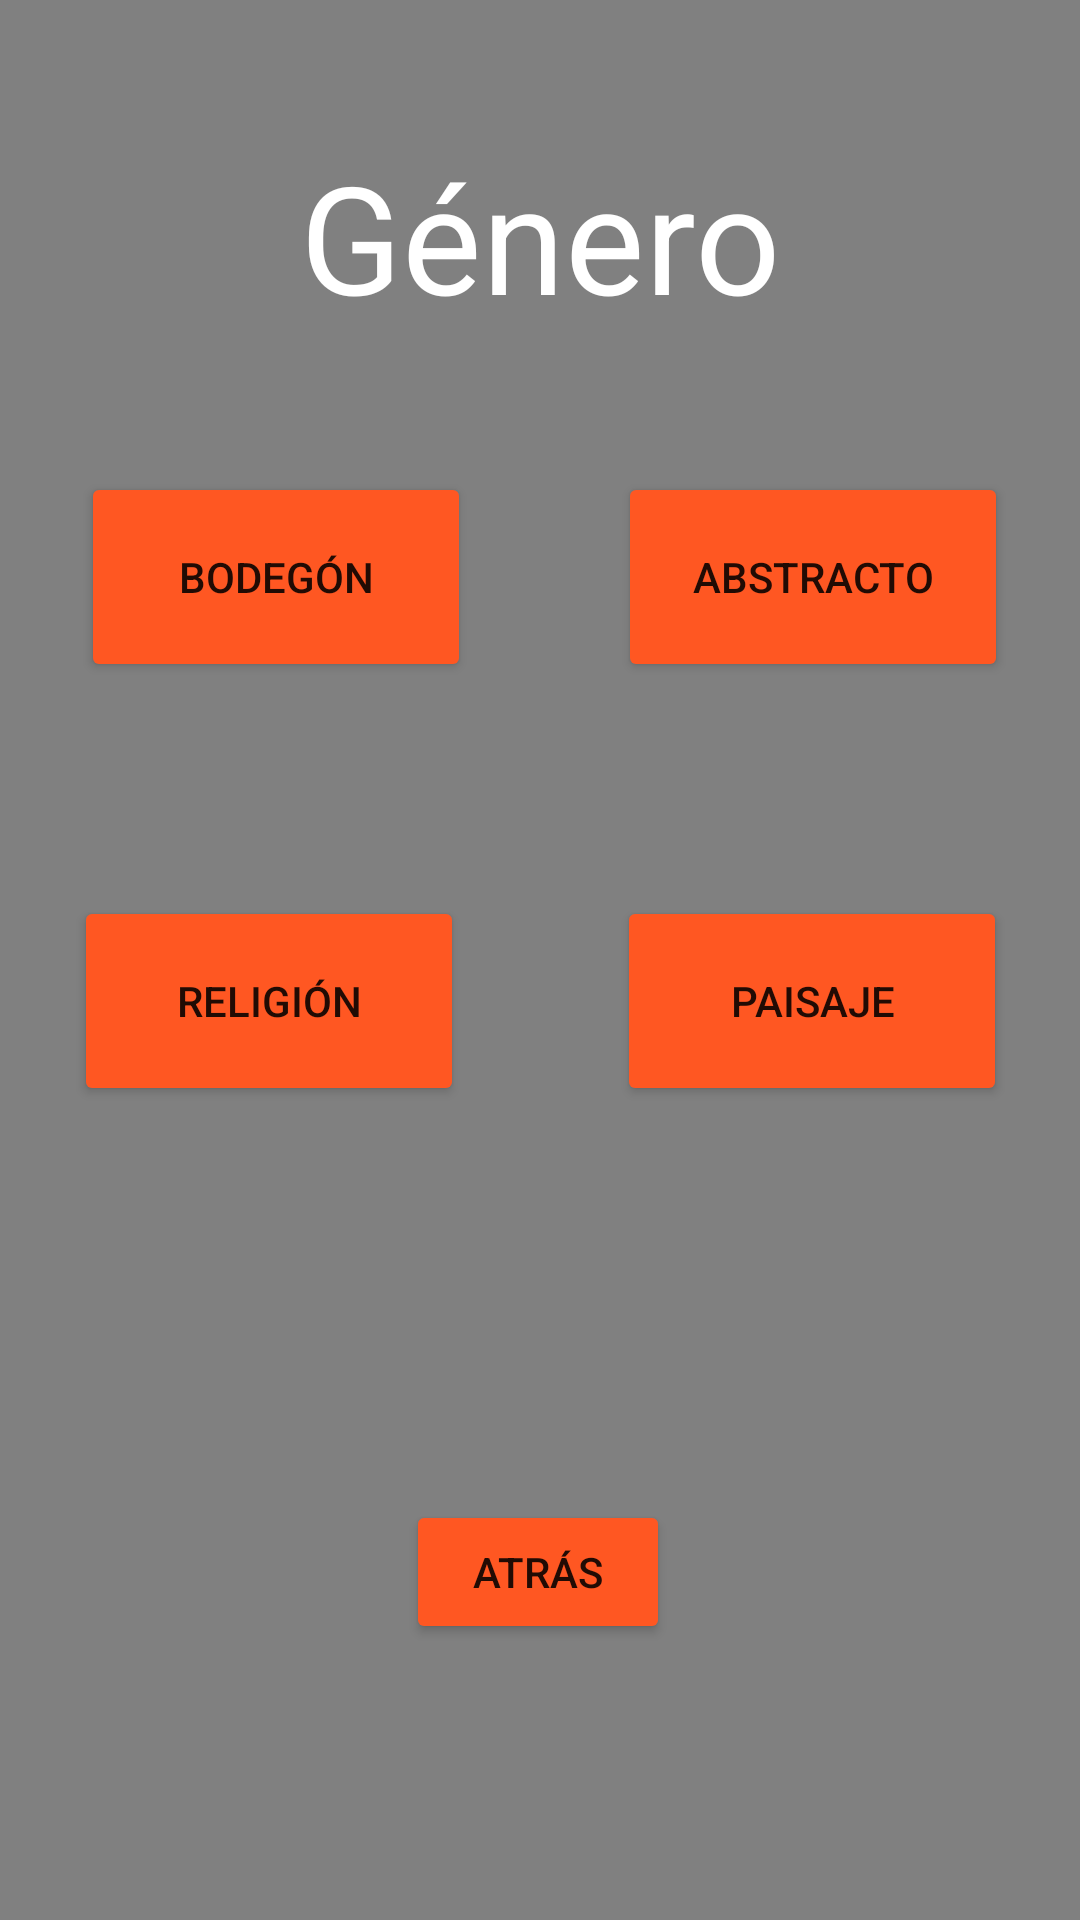

Android layout source for this screen:
<!-- AndroidManifest.xml: application theme Theme.MiGaleriaV4 -->
<!-- res/layout/activity_menu_genero.xml -->
<?xml version="1.0" encoding="utf-8"?>
<androidx.constraintlayout.widget.ConstraintLayout xmlns:android="http://schemas.android.com/apk/res/android"
    xmlns:app="http://schemas.android.com/apk/res-auto"
    xmlns:tools="http://schemas.android.com/tools"
    android:layout_width="match_parent"
    android:layout_height="match_parent"
    android:background="#808080">

    <TextView
        android:id="@+id/tituloMenu"
        android:layout_width="wrap_content"
        android:layout_height="wrap_content"
        android:layout_marginTop="1dp"
        android:layout_marginBottom="1dp"
        android:text="Género"
        android:textColor="#ffff"
        android:textSize="50sp"
        app:layout_constraintBottom_toTopOf="@+id/bodegonBoton"
        app:layout_constraintEnd_toEndOf="parent"
        app:layout_constraintStart_toStartOf="parent"
        app:layout_constraintTop_toTopOf="parent"
        app:layout_constraintVertical_bias="0.5" />

    <Button
        android:id="@+id/bodegonBoton"
        android:layout_width="130dp"
        android:layout_height="70dp"
        android:layout_marginStart="55dp"
        android:layout_marginEnd="49dp"
        android:layout_marginBottom="27dp"
        android:backgroundTint="#FF5722"
        android:onClick="bodegon"
        android:text="Bodegón"
        app:layout_constraintBottom_toTopOf="@+id/religionBoton"
        app:layout_constraintEnd_toStartOf="@+id/abstractoBoton"
        app:layout_constraintStart_toStartOf="parent"
        app:layout_constraintTop_toBottomOf="@+id/tituloMenu" />

    <Button
        android:id="@+id/religionBoton"
        android:layout_width="130dp"
        android:layout_height="70dp"
        android:layout_marginStart="55dp"
        android:layout_marginEnd="51dp"
        android:layout_marginBottom="227dp"
        android:backgroundTint="#FF5722"
        android:onClick="religion"
        android:text="Religión"
        app:layout_constraintBottom_toBottomOf="parent"
        app:layout_constraintEnd_toStartOf="@+id/paisajeBoton"
        app:layout_constraintStart_toStartOf="parent"
        app:layout_constraintTop_toBottomOf="@+id/bodegonBoton" />

    <Button
        android:id="@+id/abstractoBoton"
        android:layout_width="130dp"
        android:layout_height="70dp"
        android:layout_marginEnd="52dp"
        android:backgroundTint="#FF5722"
        android:onClick="abstracto"
        android:text="Abstracto"
        app:layout_constraintEnd_toEndOf="parent"
        app:layout_constraintStart_toEndOf="@+id/bodegonBoton"
        app:layout_constraintTop_toTopOf="@+id/bodegonBoton" />

    <Button
        android:id="@+id/paisajeBoton"
        android:layout_width="130dp"
        android:layout_height="70dp"
        android:layout_marginEnd="55dp"
        android:backgroundTint="#FF5722"
        android:onClick="paisaje"
        android:text="Paisaje"
        app:layout_constraintBottom_toBottomOf="@+id/religionBoton"
        app:layout_constraintEnd_toEndOf="parent"
        app:layout_constraintStart_toEndOf="@+id/religionBoton" />

    <Button
        android:id="@+id/atrasBoton"
        android:layout_width="wrap_content"
        android:layout_height="wrap_content"
        android:backgroundTint="#FF5722"
        android:onClick="menuPrincipal"
        android:text="Atrás"
        app:layout_constraintBottom_toBottomOf="parent"
        app:layout_constraintEnd_toEndOf="parent"
        app:layout_constraintHorizontal_bias="0.498"
        app:layout_constraintStart_toStartOf="parent"
        app:layout_constraintTop_toBottomOf="@+id/religionBoton"
        app:layout_constraintVertical_bias="0.588" />

</androidx.constraintlayout.widget.ConstraintLayout>
<!-- resources referenced by this layout -->
<resources>
  <style name="Theme.MiGaleriaV4" parent="Theme.MaterialComponents.DayNight.DarkActionBar">
          
          <item name="colorPrimary">@color/purple_500</item>
          <item name="colorPrimaryVariant">@color/purple_700</item>
          <item name="colorOnPrimary">@color/white</item>
          
          <item name="colorSecondary">@color/teal_200</item>
          <item name="colorSecondaryVariant">@color/teal_700</item>
          <item name="colorOnSecondary">@color/black</item>
          
          <item name="android:statusBarColor">?attr/colorPrimaryVariant</item>
          
      </style>
  <!-- not gathered from this repository: default colours our renderer supplied (Android Studio template values) -->
  <color name="purple_500">#FF6200EE</color>
  <color name="purple_700">#FF3700B3</color>
  <color name="teal_200">#FF03DAC5</color>
  <color name="teal_700">#FF018786</color>
  <color name="black">#FF000000</color>
  <color name="white">#FFFFFFFF</color>
</resources>
